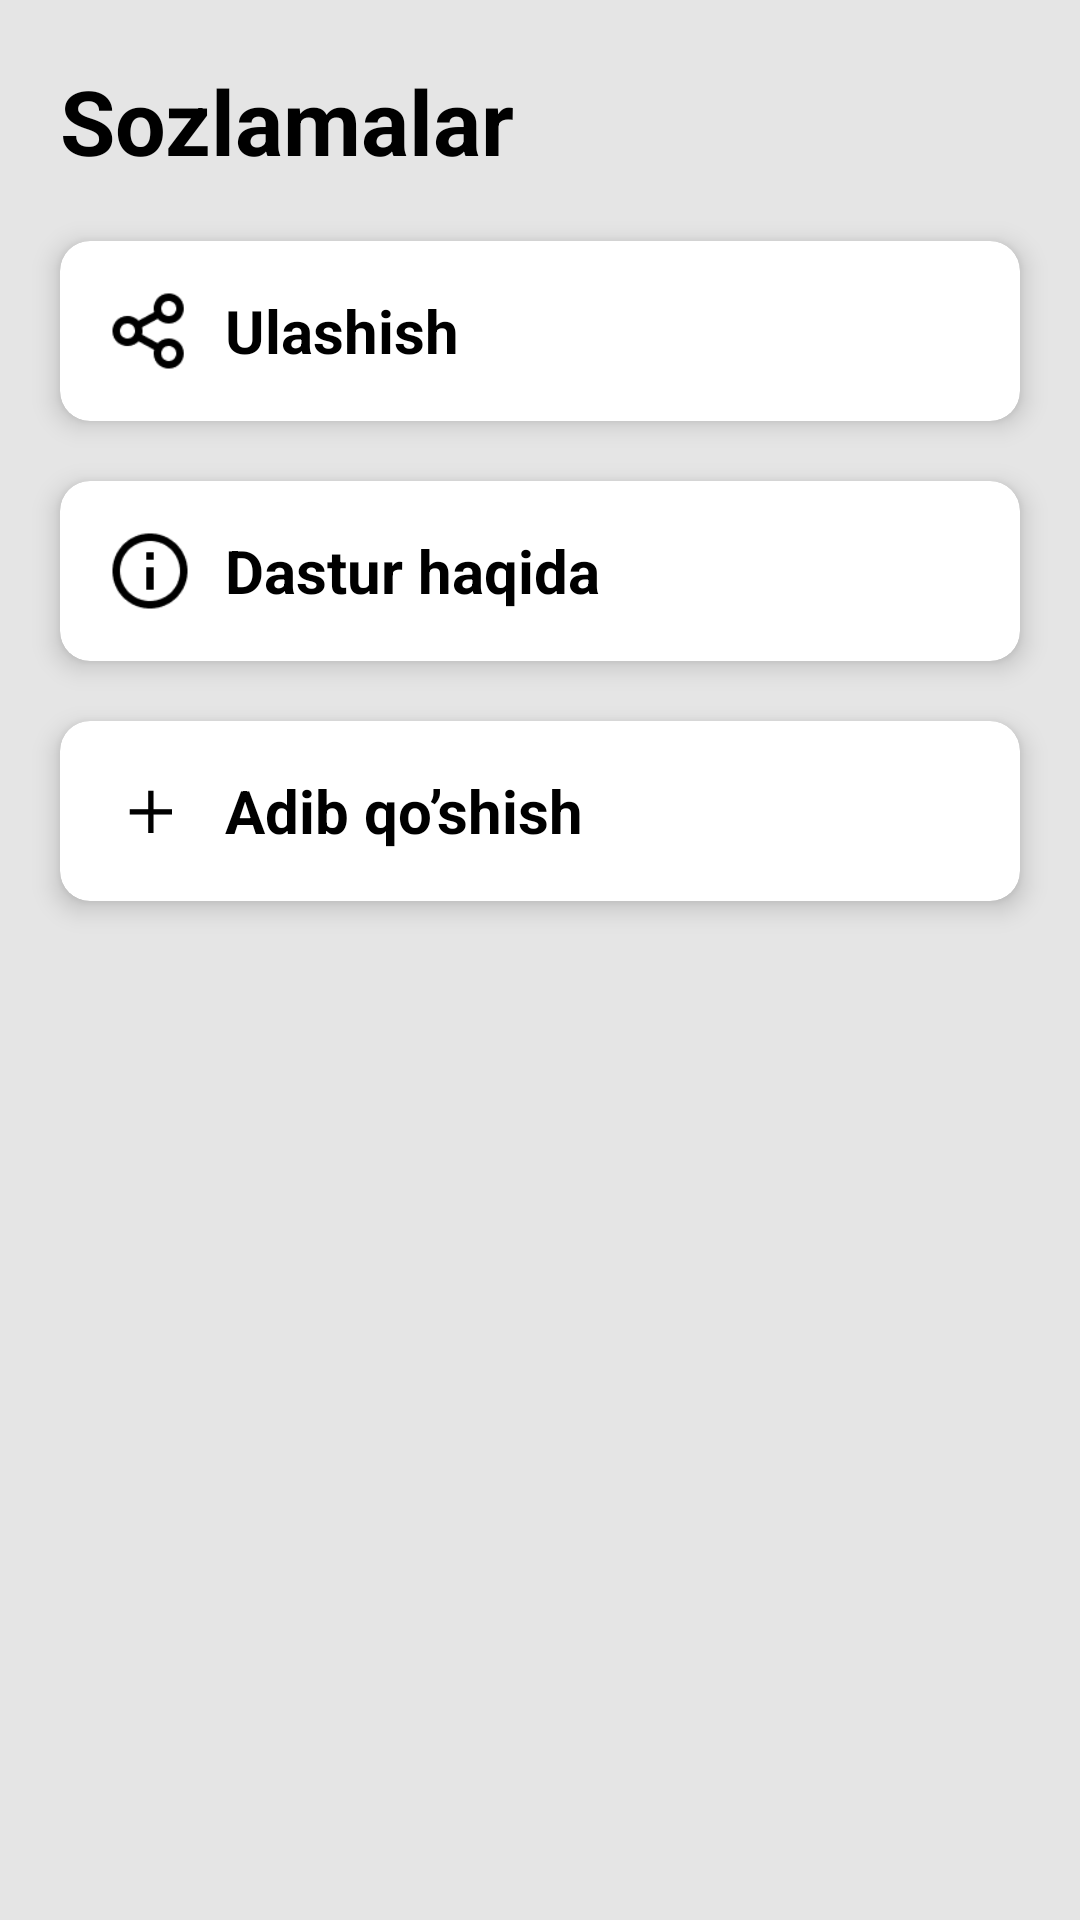

Reconstruct the res/layout file that produces this screen, plus the resources it refers to.
<!-- AndroidManifest.xml: application theme Theme.AdiblarDESIGN -->
<!-- res/layout/fragment_sozlamalar.xml -->
<?xml version="1.0" encoding="utf-8"?>
<LinearLayout xmlns:android="http://schemas.android.com/apk/res/android"
    xmlns:app="http://schemas.android.com/apk/res-auto"
    xmlns:tools="http://schemas.android.com/tools"
    android:layout_width="match_parent"
    android:layout_height="match_parent"
    android:orientation="vertical"
    android:background="#e5e5e5"
    tools:context=".SozlamalarFragment">

    <TextView
        android:layout_width="wrap_content"
        android:layout_height="wrap_content"
        android:text="Sozlamalar"
        android:textSize="30sp"
        android:textColor="@color/black"
        android:textStyle="bold"
        android:layout_margin="20dp"/>

    <androidx.cardview.widget.CardView
        android:id="@+id/share"
        android:layout_width="match_parent"
        android:layout_height="wrap_content"
        android:layout_marginHorizontal="20sp"
        android:clickable="true"
        android:focusable="true"
        android:foreground="?attr/selectableItemBackground"
        app:cardBackgroundColor="#ffffff"
        app:cardCornerRadius="10dp"
        app:cardElevation="5dp">

        <LinearLayout
            android:layout_width="match_parent"
            android:layout_height="match_parent"
            android:layout_margin="15dp"
            android:gravity="center_vertical">

            <ImageView
                android:layout_width="30dp"
                android:layout_height="30dp"
                android:layout_marginEnd="10dp"
                android:src="@drawable/share" />

            <TextView
                android:layout_width="wrap_content"
                android:layout_height="wrap_content"
                android:text="Ulashish"
                android:textColor="@color/black"
                android:textSize="20sp"
                android:textStyle="bold" />

        </LinearLayout>


    </androidx.cardview.widget.CardView>

    <androidx.cardview.widget.CardView
        android:id="@+id/about"
        android:layout_width="match_parent"
        android:layout_height="wrap_content"
        android:layout_marginHorizontal="20sp"
        android:layout_marginTop="20dp"
        android:clickable="true"
        android:focusable="true"
        android:foreground="?attr/selectableItemBackground"
        app:cardBackgroundColor="#ffffff"
        app:cardCornerRadius="10dp"
        app:cardElevation="5dp">

        <LinearLayout
            android:layout_width="match_parent"
            android:layout_height="match_parent"
            android:layout_margin="15dp"
            android:gravity="center_vertical">

            <ImageView
                android:layout_width="30dp"
                android:layout_height="30dp"
                android:layout_marginEnd="10dp"
                android:src="@drawable/info2" />

            <TextView
                android:layout_width="wrap_content"
                android:layout_height="wrap_content"
                android:text="Dastur haqida"
                android:textColor="@color/black"
                android:textSize="20sp"
                android:textStyle="bold" />

        </LinearLayout>


    </androidx.cardview.widget.CardView>

    <androidx.cardview.widget.CardView
        android:id="@+id/addAdib"
        android:layout_width="match_parent"
        android:layout_height="wrap_content"
        android:layout_marginHorizontal="20sp"
        android:layout_marginTop="20sp"
        android:clickable="true"
        android:focusable="true"
        android:foreground="?attr/selectableItemBackground"
        app:cardBackgroundColor="#ffffff"
        app:cardCornerRadius="10dp"
        app:cardElevation="5dp">

        <LinearLayout
            android:layout_width="match_parent"
            android:layout_height="match_parent"
            android:layout_margin="15dp"
            android:gravity="center_vertical">

            <ImageView
                android:layout_width="30dp"
                android:layout_height="30dp"
                android:layout_marginEnd="10dp"
                android:src="@drawable/pluse"
                />

            <TextView
                android:layout_width="wrap_content"
                android:layout_height="wrap_content"
                android:text="Adib qo’shish"
                android:textColor="@color/black"
                android:textSize="20sp"
                android:textStyle="bold" />

        </LinearLayout>


    </androidx.cardview.widget.CardView>

</LinearLayout>
<!-- resources referenced by this layout -->
<resources>
  <color name="black">#FF000000</color>
  <!-- drawable info2: png bitmap (drawable, 1004 bytes) -->
  <!-- drawable pluse: png bitmap (drawable, 283 bytes) -->
  <!-- drawable share: png bitmap (drawable, 803 bytes) -->
  <style name="Theme.AdiblarDESIGN" parent="Theme.MaterialComponents.DayNight.NoActionBar">
          
          <item name="colorPrimary">@color/green</item>
          <item name="colorPrimaryVariant">@color/green</item>
          <item name="colorOnPrimary">@color/green</item>
          
          <item name="colorSecondary">@color/teal_200</item>
          <item name="colorSecondaryVariant">@color/teal_700</item>
          <item name="colorOnSecondary">@color/black</item>
          
          <item name="android:statusBarColor" tools:targetApi="l">?attr/colorPrimaryVariant</item>
          
      </style>
  <color name="green">#00B238</color>
  <color name="teal_200">#FF03DAC5</color>
  <color name="teal_700">#FF018786</color>
</resources>
